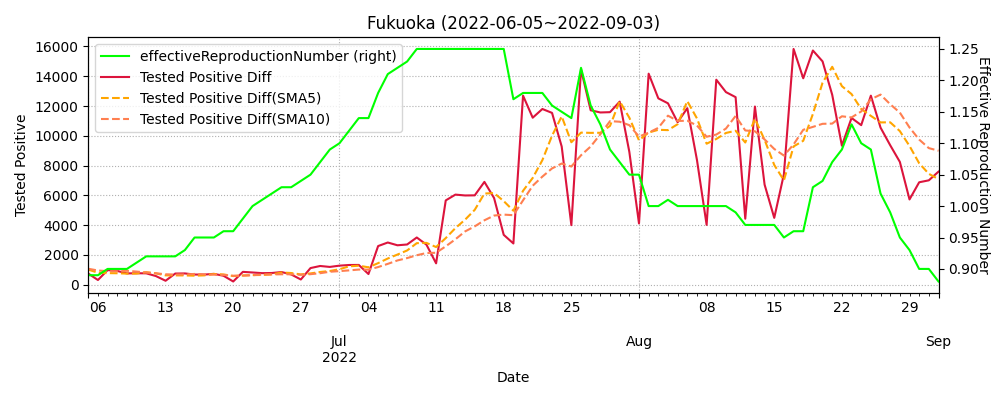

Values plotted in this chart, from the file beside it:
datetime, testedPositive, peopleTested, hospitalized, serious, discharged, deaths, effectiveReproductionNumber, Tested Positive Diff, Tested Positive Diff(SMA5), Tested Positive Diff(SMA10)
2020-01-16, 0.0, , , , , , , , , 
2020-01-17, 0.0, , , , , , , 0.0, , 
2020-01-18, 0.0, , , , , , , 0.0, , 
2020-01-19, 0.0, , , , , , , 0.0, , 
2020-01-20, 0.0, , , , , , , 0.0, , 
2020-01-21, 0.0, , , , , , , 0.0, 0.0, 
2020-01-22, 0.0, , , , , , , 0.0, 0.0, 
2020-01-23, 0.0, , , , , , , 0.0, 0.0, 
2020-01-24, 0.0, , , , , , , 0.0, 0.0, 
2020-01-25, 0.0, , , , , , , 0.0, 0.0, 
2020-01-26, 0.0, , , , , , , 0.0, 0.0, 0.0
2020-01-27, 0.0, , , , , , , 0.0, 0.0, 0.0
2020-01-28, 0.0, , , , , , , 0.0, 0.0, 0.0
2020-01-29, 0.0, , , , , , , 0.0, 0.0, 0.0
2020-01-30, 0.0, , , , , , , 0.0, 0.0, 0.0
2020-01-31, 0.0, , , , , , , 0.0, 0.0, 0.0
2020-02-01, 0.0, , , , , , , 0.0, 0.0, 0.0
2020-02-02, 0.0, , , , , , , 0.0, 0.0, 0.0
2020-02-03, 0.0, , , , , , , 0.0, 0.0, 0.0
2020-02-04, 0.0, , , , , , , 0.0, 0.0, 0.0
2020-02-05, 0.0, , , , , , , 0.0, 0.0, 0.0
2020-02-06, 0.0, , , , , , , 0.0, 0.0, 0.0
2020-02-07, 0.0, , , , , , , 0.0, 0.0, 0.0
2020-02-08, 0.0, , , , , , , 0.0, 0.0, 0.0
2020-02-09, 0.0, , , , , , , 0.0, 0.0, 0.0
2020-02-10, 0.0, , , , , , , 0.0, 0.0, 0.0
2020-02-11, 0.0, , , , , , , 0.0, 0.0, 0.0
2020-02-12, 0.0, , , , , , , 0.0, 0.0, 0.0
2020-02-13, 0.0, , , , , , , 0.0, 0.0, 0.0
2020-02-14, 0.0, , , , , , , 0.0, 0.0, 0.0
2020-02-15, 0.0, , , , , , , 0.0, 0.0, 0.0
2020-02-16, 0.0, , , , , , , 0.0, 0.0, 0.0
2020-02-17, 0.0, , , , , , , 0.0, 0.0, 0.0
2020-02-18, 0.0, , , , , , , 0.0, 0.0, 0.0
2020-02-19, 0.0, , , , , , , 0.0, 0.0, 0.0
2020-02-20, 2.0, , , , , , , 2.0, 0.4, 0.2
2020-02-21, 2.0, , , , , , , 0.0, 0.4, 0.2
2020-02-22, 2.0, , , , , , , 0.0, 0.4, 0.2
2020-02-23, 2.0, , , , , , , 0.0, 0.4, 0.2
2020-02-24, 2.0, , , , , , , 0.0, 0.4, 0.2
2020-02-25, 2.0, , , , , , , 0.0, 0.0, 0.2
2020-02-26, 2.0, , , , , , , 0.0, 0.0, 0.2
2020-02-27, 2.0, , , , , , , 0.0, 0.0, 0.2
2020-02-28, 2.0, , , , , , , 0.0, 0.0, 0.2
2020-02-29, 2.0, , , , , , , 0.0, 0.0, 0.2
2020-03-01, 3.0, , , , , , , 1.0, 0.2, 0.1
2020-03-02, 3.0, , , , , , , 0.0, 0.2, 0.1
2020-03-03, 3.0, , , , , , , 0.0, 0.2, 0.1
2020-03-04, 3.0, , , , , , , 0.0, 0.2, 0.1
2020-03-05, 3.0, , , , , , , 0.0, 0.2, 0.1
2020-03-06, 3.0, , , , , , , 0.0, 0.0, 0.1
2020-03-07, 3.0, , , , , , , 0.0, 0.0, 0.1
2020-03-08, 3.0, , , , , , , 0.0, 0.0, 0.1
2020-03-09, 3.0, , , , , , , 0.0, 0.0, 0.1
2020-03-10, 3.0, , , , , , , 0.0, 0.0, 0.1
2020-03-11, 3.0, 492.0, , , , , , 0.0, 0.0, 0.0
2020-03-12, 3.0, 509.0, , , , , , 0.0, 0.0, 0.0
2020-03-13, 3.0, 522.0, , , , , , 0.0, 0.0, 0.0
2020-03-14, 3.0, 522.0, , , , , , 0.0, 0.0, 0.0
2020-03-15, 3.0, 522.0, , , , , , 0.0, 0.0, 0.0
... 900 more rows
